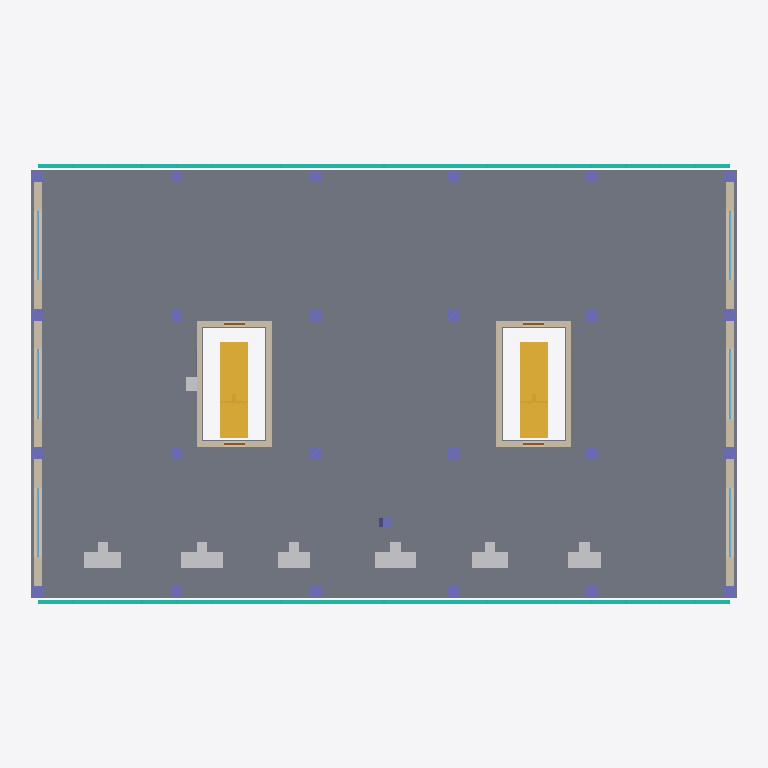
Plan cut of the same IFC building model at storey 'First Floor' (level 4.00 m, cut at 5.40 m), seen from above with north up, elements coloured by IFC class: 25 columns (violet), 18 walls (beige), 13 other elements (light grey), 6 windows (light blue), 4 stairs (yellow), 4 doors (brown), 2 curtain walls (teal), 1 slab (grey). Cut surfaces are drawn darker.
Extent 30.9 m × 19.1 m × 17.7 m (x, y, z). Storeys (5): Ground Floor at 0.00 m; First Floor at 4.00 m; Second Floor at 7.80 m; Third Floor at 11.60 m; Roof at 15.40 m. Elements (424): 154 IfcBeam, 97 IfcColumn, 36 IfcWall, 24 IfcWallStandardCase, 24 IfcWindow, 16 IfcDoor, 12 IfcCovering, 12 IfcFurniture, 9 IfcDuctSegment, 8 IfcCurtainWall, 7 IfcFlowTerminal, 6 IfcCableCarrierSegment.

HEADER;
FILE_DESCRIPTION(('ViewDefinition []'),'2;1');
FILE_NAME('Office Building.ifc','',('semio'),('semio'),'semio BIM','semio BIM','');
FILE_SCHEMA(('IFC4'));
ENDSEC;
DATA;
#323=IFCPROJECT('1w8OAdRUto0JEzixroLdqB',$,'Office Building','Four-storey office building on a six metre structural grid with two escape stair cores and a curtain wall façade.',$,$,'Design;Permit;Construction',(#4),#12);
#332=IFCSITE('1QBh6LzYuAptPPqA16Z5bc',$,'Plot Zurich',$,'site-1',#324,#331,$,.ELEMENT.,(47,23,27,600000),(8,29,16,800000),408.0,$,$);
#336=IFCBUILDING('0HBDLIrKAxSZKIwlXVGe62',$,'Office Building',$,'bldg-1',#335,$,$,.ELEMENT.,408.0,$,$);
#338=IFCBUILDINGSTOREY('0sAopo7ie05KbYp5G_A1mq',$,'Ground Floor',$,'st-0',#337,$,$,.ELEMENT.,0.0);
#342=IFCBUILDINGSTOREY('0UOha5yAw4q$hf2HaLgm58',$,'First Floor',$,'st-1',#341,$,$,.ELEMENT.,4.0);
#346=IFCBUILDINGSTOREY('2MFCrUaFGAbcKIC2E5QXTJ',$,'Second Floor',$,'st-2',#345,$,$,.ELEMENT.,7.8);
#350=IFCBUILDINGSTOREY('3D9$6YnTPH_oEEWmR0a0g$',$,'Third Floor',$,'st-3',#349,$,$,.ELEMENT.,11.6);
#354=IFCBUILDINGSTOREY('3WjmOb0jG9UScs0MvQ0vGF',$,'Roof',$,'st-r',#353,$,$,.ELEMENT.,15.4);
#3798=IFCSLAB('2bd7hjQcRU6lSQBbEOCM8d',$,'Floor Slab 1',$,$,#3782,#3797,'sl-1',.FLOOR.);
#1787=IFCCURTAINWALL('1pEmuqPb_6jjrTcb5k7kAm',$,'North Curtain Wall 1',$,$,#1786,$,'cu-1-north',$);
#1801=IFCCURTAINWALL('0PYj45MR_mcWsaVZ$eq1pS',$,'South Curtain Wall 1',$,$,#1800,$,'cu-1-south',$);
#3959=IFCSTAIR('0QhdLtyKQz2mqaCnpeZkgO',$,'Escape Stair E 0',$,$,#3958,$,'sr-0-e',.STRAIGHT_RUN_STAIR.);
#3973=IFCSTAIR('1O85uGKNg9AJZar2Prkpfw',$,'Escape Stair W 0',$,$,#3972,$,'sr-0-w',.STRAIGHT_RUN_STAIR.);
#3987=IFCSTAIR('2cESJAxuaTumhpSvehdlI3',$,'Escape Stair E 1',$,$,#3986,$,'sr-1-e',.STRAIGHT_RUN_STAIR.);
#4001=IFCSTAIR('3MGSBg7WJWlY$elatN3T_h',$,'Escape Stair W 1',$,$,#4000,$,'sr-1-w',.STRAIGHT_RUN_STAIR.);
#618=IFCWALLSTANDARDCASE('2YDyN42Jlvzcx0TfLIFaQp',$,'East Infill 1',$,$,#611,#617,'w-1-east-1',.STANDARD.);
#636=IFCWALLSTANDARDCASE('2YbZhJKDbOqoyG6Ij62QcW',$,'East Infill 3',$,$,#629,#635,'w-1-east-3',.STANDARD.);
#645=IFCWALLSTANDARDCASE('3f7KGoF4LtOhxw9sPINxR4',$,'West Infill 1',$,$,#638,#644,'w-1-west-1',.STANDARD.);
#663=IFCWALLSTANDARDCASE('2uAL5q3BB7wwSkzyRWf1Zz',$,'West Infill 3',$,$,#656,#662,'w-1-west-3',.STANDARD.);
#627=IFCWALLSTANDARDCASE('200ZHAo8YswZ6sfecejXv5',$,'East Infill 2',$,$,#620,#626,'w-1-east-2',.STANDARD.);
#654=IFCWALLSTANDARDCASE('14ITo1j7a0D7y7X09WzSQ4',$,'West Infill 2',$,$,#647,#653,'w-1-west-2',.STANDARD.);
#569=IFCWALL('2MzjpIW8UrdOfUpfTNtg5P',$,'Core E West',$,$,#563,#568,'w-1-core-e-west',.STANDARD.);
#579=IFCWALL('2nZ1av798o_DS3P_kUAf18',$,'Core W East',$,$,#573,#578,'w-1-core-w-east',.STANDARD.);
#4141=IFCFURNITURE('0Y0Ag9YJRnHlZQ4byVjS02',$,'Desk 2',$,$,#4140,#4137,'cmp-desk-2',$);
#4166=IFCFURNITURE('3PJMQNSsFoaHlYk0yjluZ3',$,'Desk 4',$,$,#4165,#4162,'cmp-desk-4',$);
#539=IFCWALL('3RQITGqaXIYqSf99DlGLQ6',$,'Core E East',$,$,#533,#538,'w-1-core-e-east',.STANDARD.);
#609=IFCWALL('3avTbDxJWZ7Iu$Pwdl2amQ',$,'Core W West',$,$,#603,#608,'w-1-core-w-west',.STANDARD.);
#4129=IFCFURNITURE('2yFDFFG9y6EZ1GOnagIuLb',$,'Desk 1',$,$,#4128,#4125,'cmp-desk-1',$);
#4179=IFCFURNITURE('1z$CB1gW7mMPZSOVKk5klX',$,'Desk 5',$,$,#4178,#4175,'cmp-desk-5',$);
#4191=IFCFURNITURE('394BgQ5Oet7$ZBVBqdv4a_',$,'Desk 6',$,$,#4190,#4187,'cmp-desk-6',$);
#4154=IFCFURNITURE('0aeTbkmB4e$L25vTlRSNDg',$,'Desk 3',$,$,#4153,#4150,'cmp-desk-3',$);
#549=IFCWALL('2pP9HxOdp9qa_1Wm2EnsNM',$,'Core E North',$,$,#543,#548,'w-1-core-e-north',.STANDARD.);
#559=IFCWALL('2uYWoU1Ne2C8PIJnADhqsR',$,'Core E South',$,$,#553,#558,'w-1-core-e-south',.STANDARD.);
#599=IFCWALL('0d7yVkb7SG4rfJVt2ICoqI',$,'Core W South',$,$,#593,#598,'w-1-core-w-south',.STANDARD.);
#589=IFCWALL('0Tje$syjxfMAyEuiBrH$J1',$,'Core W North',$,$,#583,#588,'w-1-core-w-north',.STANDARD.);
#4054=IFCSANITARYTERMINAL('2vzQHzmiyOr52nlJGZqTrc',$,'Pantry Basin',$,$,#4053,#4050,'cmp-basin',$);
#2077=IFCCOLUMN('2tv7eAtQ8HsGZjx5bWWwwN',$,'Column A2',$,$,#2073,#2076,'c-1-A2',.COLUMN.);
#2083=IFCCOLUMN('3wzuFEr5UmNOUGQ19gBrx9',$,'Column A3',$,$,#2079,#2082,'c-1-A3',.COLUMN.);
#2131=IFCCOLUMN('1tJ$5ealJEiznLQv1XJ7P4',$,'Column C3',$,$,#2127,#2130,'c-1-C3',.COLUMN.);
#2149=IFCCOLUMN('1RM2iNiXZbnM2QLEevq_CE',$,'Column D2',$,$,#2145,#2148,'c-1-D2',.COLUMN.);
#2197=IFCCOLUMN('1sMWappOH_3K1ilmgvyXrk',$,'Column F2',$,$,#2193,#2196,'c-1-F2',.COLUMN.);
#2203=IFCCOLUMN('19Lsf_cCJnYZ95oNI9sgxV',$,'Column F3',$,$,#2199,#2202,'c-1-F3',.COLUMN.);
#1312=IFCWINDOW('3z_Tk244ctQvPlrCDUt_df',$,'East Window 1.2',$,$,#1303,#1311,'o-1-east-2',1.6,3.0,.WINDOW.,.TRIPLE_PANEL_VERTICAL.,$);
#1366=IFCWINDOW('3VrzYQk0zDb6K_98lSsnR6',$,'West Window 1.2',$,$,#1357,#1365,'o-1-west-2',1.6,3.0,.WINDOW.,.TRIPLE_PANEL_VERTICAL.,$);
#1294=IFCWINDOW('26eI141QTNthmhvXbfqc$S',$,'East Window 1.1',$,$,#1285,#1293,'o-1-east-1',1.6,3.0,.WINDOW.,.TRIPLE_PANEL_VERTICAL.,$);
#1330=IFCWINDOW('0rHdoPHjV1GEl9BDU39iXn',$,'East Window 1.3',$,$,#1321,#1329,'o-1-east-3',1.6,3.0,.WINDOW.,.TRIPLE_PANEL_VERTICAL.,$);
#1348=IFCWINDOW('00CDlU9bRRNSg9pD6f1TlN',$,'West Window 1.1',$,$,#1339,#1347,'o-1-west-1',1.6,3.0,.WINDOW.,.TRIPLE_PANEL_VERTICAL.,$);
#1384=IFCWINDOW('0ZK2KXvP8aG$KxHjjSX1F$',$,'West Window 1.3',$,$,#1375,#1383,'o-1-west-3',1.6,3.0,.WINDOW.,.TRIPLE_PANEL_VERTICAL.,$);
#2071=IFCCOLUMN('3zXPhcV1ccvSqyyvs2O99s',$,'Column A1',$,$,#2067,#2070,'c-1-A1',.COLUMN.);
#2089=IFCCOLUMN('1YLRk8pdTcdg$l8fyoxDKI',$,'Column A4',$,$,#2085,#2088,'c-1-A4',.COLUMN.);
#2101=IFCCOLUMN('2aBtLHYvnVGBp3K_XsvVzU',$,'Column B2',$,$,#2097,#2100,'c-1-B2',.COLUMN.);
#2107=IFCCOLUMN('0Ow70tkNPDFiumsCn6yyvL',$,'Column B3',$,$,#2103,#2106,'c-1-B3',.COLUMN.);
#2119=IFCCOLUMN('0fCeWXHHREhIgB5k8WuSRA',$,'Column C1',$,$,#2115,#2118,'c-1-C1',.COLUMN.);
#2125=IFCCOLUMN('0aOfocoTH9rkr9kHlDmjEl',$,'Column C2',$,$,#2121,#2124,'c-1-C2',.COLUMN.);
#2143=IFCCOLUMN('3M6$$QEkF0tW9LirX7pot9',$,'Column D1',$,$,#2139,#2142,'c-1-D1',.COLUMN.);
#2137=IFCCOLUMN('1c1v7$cEo_ic6Py9zLo_6Q',$,'Column C4',$,$,#2133,#2136,'c-1-C4',.COLUMN.);
#2161=IFCCOLUMN('3rRHfeWatRZbq1M_Sxt$TX',$,'Column D4',$,$,#2157,#2160,'c-1-D4',.COLUMN.);
#2155=IFCCOLUMN('2RXc1VXPKQXiXVFiB$63Wj',$,'Column D3',$,$,#2151,#2154,'c-1-D3',.COLUMN.);
#2173=IFCCOLUMN('3Q1X_NtwFCIi1kwo1kBdQc',$,'Column E2',$,$,#2169,#2172,'c-1-E2',.COLUMN.);
#2179=IFCCOLUMN('318WtXFN7R3OhfOqCvKUW4',$,'Column E3',$,$,#2175,#2178,'c-1-E3',.COLUMN.);
#2191=IFCCOLUMN('1yqZDlq3KyMi4fLFTo$$Kk',$,'Column F1',$,$,#2187,#2190,'c-1-F1',.COLUMN.);
#2209=IFCCOLUMN('3lssitXNksXCPhiBkrZenA',$,'Column F4',$,$,#2205,#2208,'c-1-F4',.COLUMN.);
#2095=IFCCOLUMN('0s8SSbbr3$x9l034IrYvlW',$,'Column B1',$,$,#2091,#2094,'c-1-B1',.COLUMN.);
#2113=IFCCOLUMN('2McAFuF7ASsvakeQlG3tPv',$,'Column B4',$,$,#2109,#2112,'c-1-B4',.COLUMN.);
#2167=IFCCOLUMN('0uqCxMNcquuwPQ4erRSbw3',$,'Column E1',$,$,#2163,#2166,'c-1-E1',.COLUMN.);
#2185=IFCCOLUMN('3fLN7sOqkrIZmvMlKhXdVP',$,'Column E4',$,$,#2181,#2184,'c-1-E4',.COLUMN.);
#2223=IFCCOLUMN('2d5bu5iPXZtHtYVVPdnOds',$,'Leaning Column',$,$,#2212,#2222,'c-1-lean',.COLUMN.);
#4097=IFCFURNITURE('04yu9SAvWG5zshYfCB_06k',$,'Office Chair 4',$,$,#4096,#4093,'cmp-chair-4',$);
#4113=IFCFURNITURE('0EKb0dPk9obj3aADhFiyoW',$,'Office Chair 6',$,$,#4112,#4109,'cmp-chair-6',$);
#4070=IFCFURNITURE('2JFQMZwECoOG3PNdu$FWQu',$,'Office Chair 1',$,$,#4069,#4066,'cmp-chair-1',$);
#4078=IFCFURNITURE('12liIDzBW6MZFvwowP9U4r',$,'Office Chair 2',$,$,#4077,#4074,'cmp-chair-2',$);
#4086=IFCFURNITURE('2d0_BjJbwRZYoJOUY$Ujen',$,'Office Chair 3',$,$,#4085,#4082,'cmp-chair-3',$);
#4105=IFCFURNITURE('32W70z0TpneCLZSHTUYV4e',$,'Office Chair 5',$,$,#4104,#4101,'cmp-chair-5',$);
#383=IFCWALL('2p5Tm4ZwenC3Wz_7Y8_dKZ',$,'Core E North',$,$,#376,#382,'w-0-core-e-north',.STANDARD.);
#396=IFCWALL('0Ec5BNUGDkKC5bNJgI0nBS',$,'Core E South',$,$,#389,#395,'w-0-core-e-south',.STANDARD.);
#448=IFCWALL('3NugVcz9vBsyiwZWj9ennQ',$,'Core W South',$,$,#441,#447,'w-0-core-w-south',.STANDARD.);
#435=IFCWALL('1rxoRoL1knaqiPMFaro7TR',$,'Core W North',$,$,#428,#434,'w-0-core-w-north',.STANDARD.);
#1222=IFCDOOR('3oXMr$kdKCQFd6MudYeFUY',$,'Core E Entry',$,$,#1213,#1221,'o-1-core-e-in',2.1,0.9,.DOOR.,.SINGLE_SWING_LEFT.,$);
#1240=IFCDOOR('3i$mXUnhc0XNrcRVcisgEZ',$,'Core E Exit',$,$,#1231,#1239,'o-1-core-e-out',2.1,0.9,.DOOR.,.SINGLE_SWING_LEFT.,$);
#1258=IFCDOOR('2o8vLe0erJgAquKx3NiXXd',$,'Core W Entry',$,$,#1249,#1257,'o-1-core-w-in',2.1,0.9,.DOOR.,.SINGLE_SWING_LEFT.,$);
#1276=IFCDOOR('298QMkgfEZINr2vw0UKXqh',$,'Core W Exit',$,$,#1267,#1275,'o-1-core-w-out',2.1,0.9,.DOOR.,.SINGLE_SWING_LEFT.,$);
ENDSEC;
